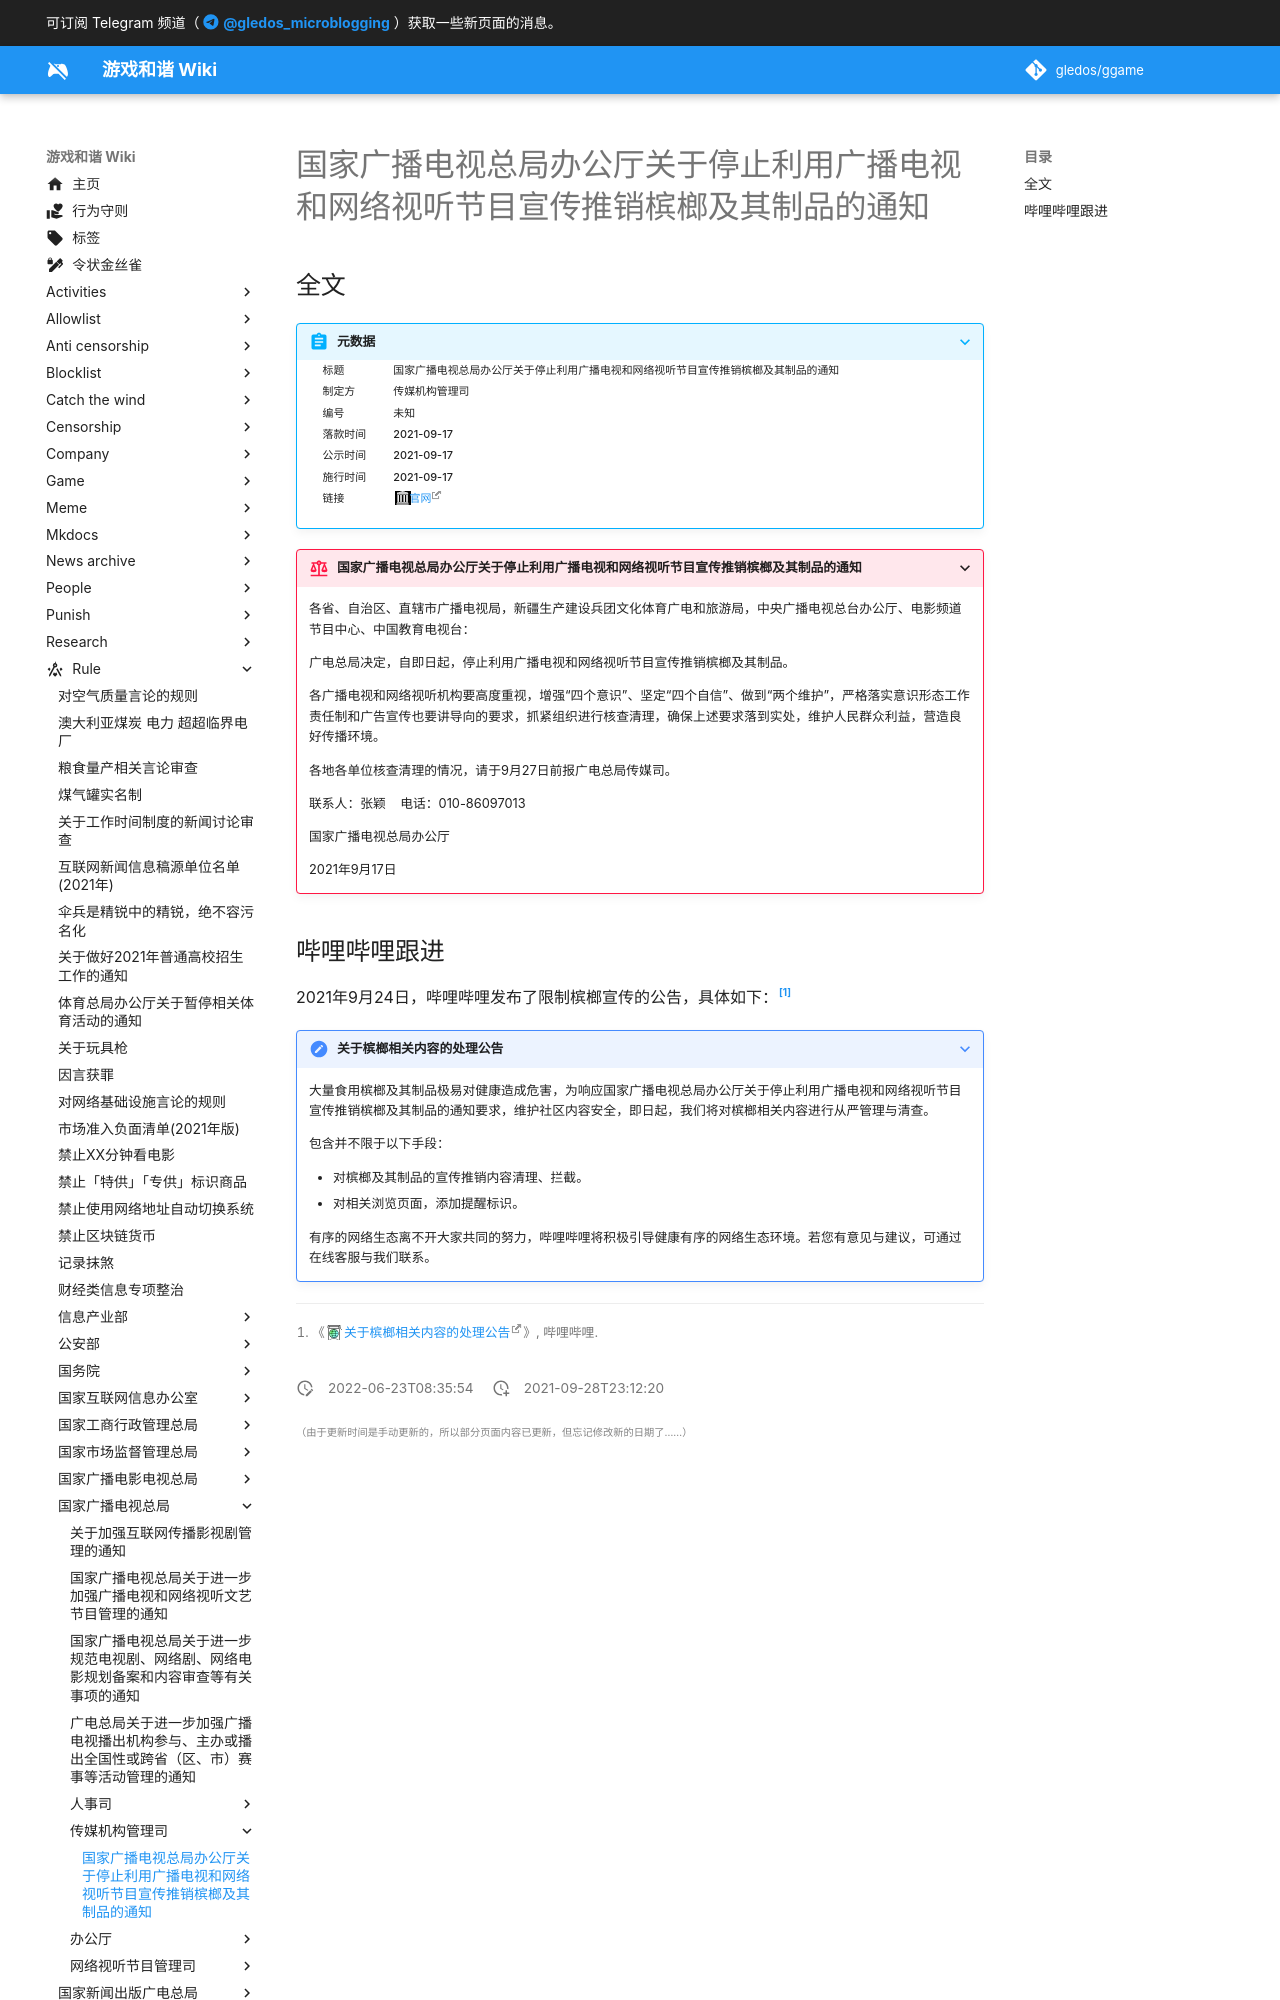

repository: gledos/ggame · page: rule/国家广播电视总局/传媒机构管理司/槟榔.html · generator: mkdocs

---
title: 国家广播电视总局办公厅关于停止利用广播电视和网络视听节目宣传推销槟榔及其制品的通知
search:
  exclude: true
description:
published: true
date: "2022-06-23T08:35:54"
特殊标签标记: #无标签
editor: markdown
dateCreated: "2021-09-28T23:12:20"
---
